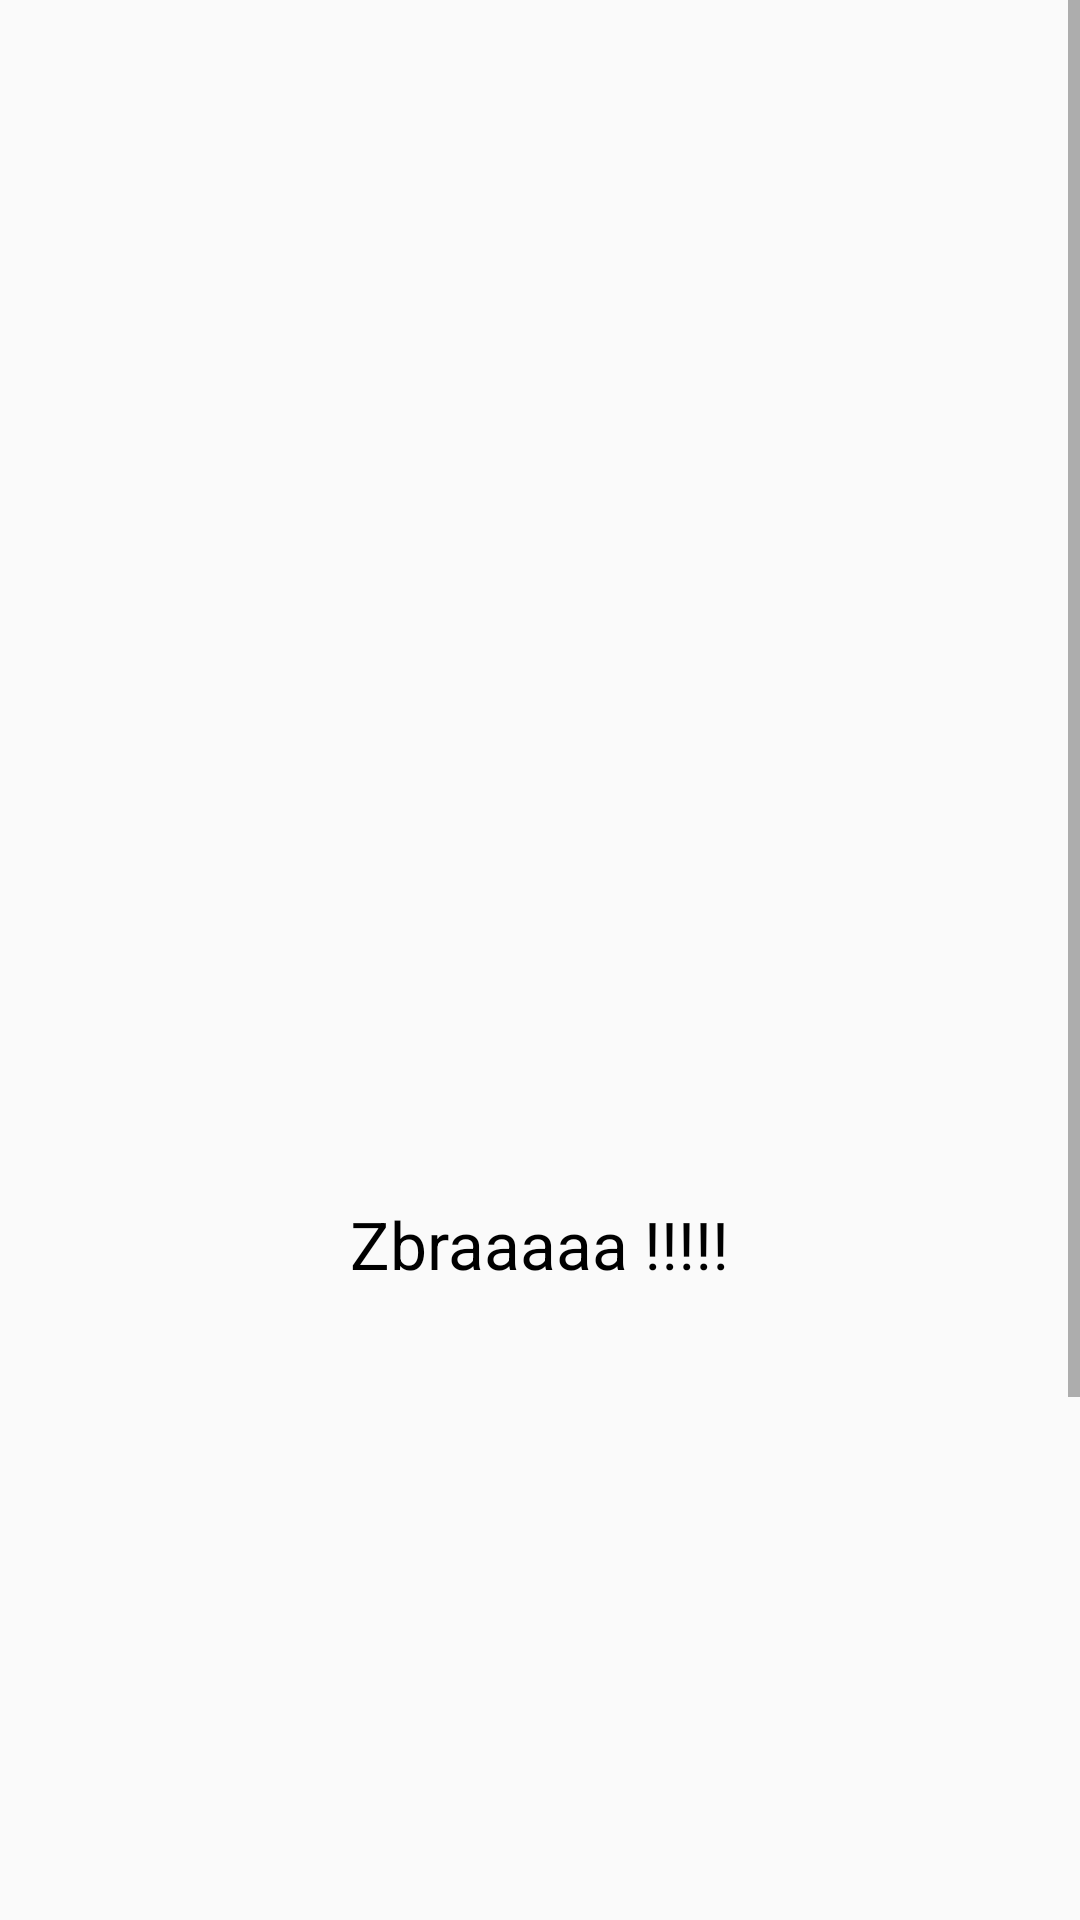

Reconstruct the res/layout file that produces this screen, plus the resources it refers to.
<!-- AndroidManifest.xml: application theme AppTheme -->
<!-- res/layout/scroll_layout.xml -->
<?xml version="1.0" encoding="utf-8"?>
<android.widget.ScrollView xmlns:android="http://schemas.android.com/apk/res/android"
    android:layout_width="match_parent"
    android:layout_height="match_parent">

    <android.widget.LinearLayout xmlns:android="http://schemas.android.com/apk/res/android"
        xmlns:tools="http://schemas.android.com/tools"
        android:id="@+id/layoutId"
        android:layout_width="match_parent"
        android:layout_height="match_parent"
        android:orientation="vertical"
        tools:context="com.agrobx.agrotic.tutorial.MainActivity">

        <TextView
            android:id="@+id/textViewid"
            style="@style/testStyle"
            android:layout_width="wrap_content"
            android:layout_height="wrap_content"

            android:layout_gravity="center"

            android:layout_weight="4"
            android:paddingBottom="400dip"
            android:paddingTop="400dip"
            android:text="@string/welcome_text" />


        <ImageView
            android:layout_width="wrap_content"
            android:layout_height="wrap_content"
            android:layout_weight="1"

            android:layout_gravity="center"

            android:src="@drawable/logo_agrobx" />

    </android.widget.LinearLayout>
</android.widget.ScrollView>
<!-- resources referenced by this layout -->
<resources>
  <!-- drawable logo_agrobx: png bitmap (drawable, 2640 bytes) -->
  <string name="welcome_text">Zbraaaaa !!!!!</string>
  <style name="testStyle" parent="@android:style/TextAppearance.DeviceDefault.Large">
          <item name="android:textColor">#000000</item>
          <item name="android:typeface">serif</item>
      </style>
  <style name="AppTheme" parent="Theme.AppCompat.Light.NoActionBar">
          
          <item name="colorPrimary">@color/colorPrimary</item>
          <item name="colorPrimaryDark">@color/colorPrimaryDark</item>
          <item name="colorAccent">@color/colorAccent</item>
      </style>
  <color name="colorPrimary">#05d12b</color>
  <color name="colorPrimaryDark">#035c13</color>
  <color name="colorAccent">#92035c13</color>
</resources>
